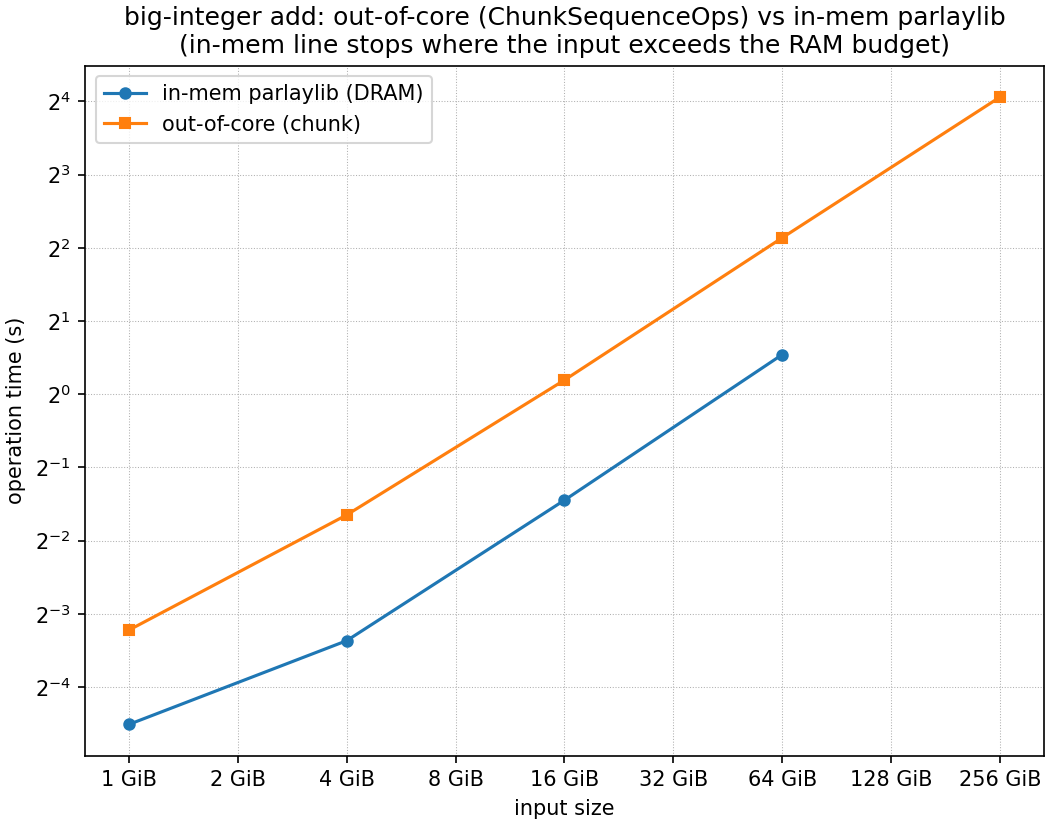

The data file committed next to this chart (first rows):
input_bytes, n, build_s, add_s, inmem_add_s, result_limbs, throughput_gb_s
1073741824, 67108864, 0.06618, 0.1071, 0.04386, 67108865, 9.336
4294967296, 268435456, 0.3352, 0.3187, 0.09692, 268435456, 12.55
17179869184, 1073741824, 1.294, 1.143, 0.3667, 1073741824, 14
68719476736, 4294967296, 4.609, 4.398, 1.456, 4294967296, 14.55
274877906944, 17179869184, 20.19, 16.68, , 17179869185, 15.35
